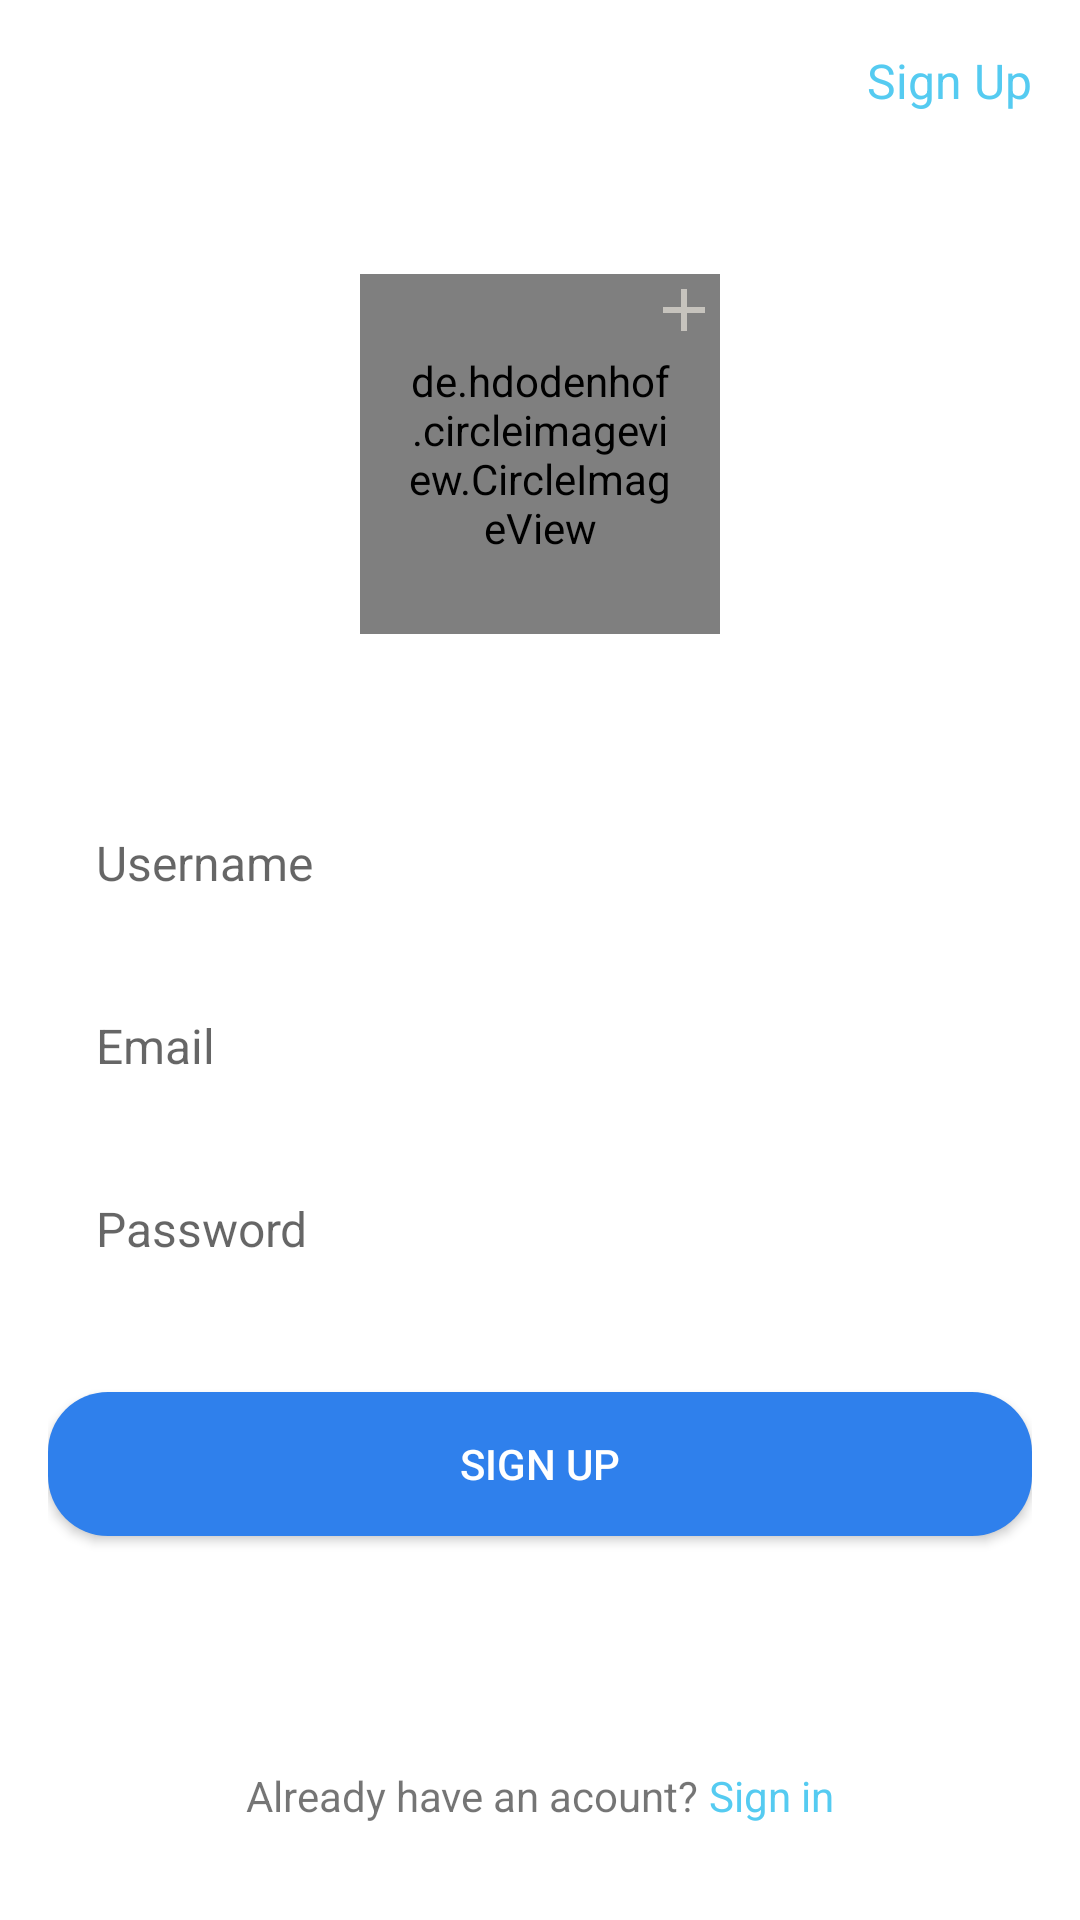

Here is an Android app screen rendered from its layout file. Give the layout XML and the strings, colors and styles it references.
<!-- AndroidManifest.xml: application theme Theme.DOGY.NoActionBar -->
<!-- res/layout/signup.xml -->
<?xml version="1.0" encoding="utf-8"?>
<layout>
    <LinearLayout
        xmlns:android="http://schemas.android.com/apk/res/android"
        android:layout_width="match_parent"
        android:background="@color/white"
        android:orientation="vertical"
        android:layout_height="match_parent"
        xmlns:app="http://schemas.android.com/apk/res-auto">

        <LinearLayout
            app:layout_constraintTop_toTopOf="parent"
            android:layout_width="match_parent"
            android:padding="16dp"
            android:layout_height="wrap_content"
            android:orientation="horizontal">

            <ImageView
                android:foreground="?android:attr/selectableItemBackground"
                android:src="@drawable/back"
                android:id="@+id/back"
                android:padding="8dp"
                android:layout_width="wrap_content"
                android:layout_height="wrap_content"
                />

            <View
                android:layout_width="0dp"
                android:layout_weight="1"
                android:layout_height="1dp"/>

            <TextView
                android:layout_width="wrap_content"
                android:layout_height="wrap_content"
                android:textSize="16sp"
                android:layout_gravity="center_vertical"
                android:text="Sign Up"
                android:textColor="@color/purple_500"/>


        </LinearLayout>

        <androidx.constraintlayout.widget.ConstraintLayout
            android:layout_width="match_parent"
            android:id="@+id/image"
            android:layout_height="0dp"
            android:layout_weight="1">


            <de.hdodenhof.circleimageview.CircleImageView
                app:layout_constraintTop_toTopOf="parent"
                app:layout_constraintBottom_toBottomOf="parent"
                app:layout_constraintStart_toStartOf="parent"
                app:layout_constraintEnd_toEndOf="parent"
                android:id="@+id/user"
                android:foreground="?android:attr/selectableItemBackground"
                android:layout_width="120dp"
                android:scaleType="centerCrop"
                android:layout_height="120dp"
                android:padding="16sp"
                android:src="@drawable/ic_profile_icone"
                />

            <ImageView
                android:layout_width="wrap_content"
                android:layout_height="wrap_content"
                android:src="@drawable/ic_add"
                app:layout_constraintEnd_toEndOf="@+id/user"
                app:layout_constraintTop_toTopOf="@+id/user"/>

        </androidx.constraintlayout.widget.ConstraintLayout>





        <LinearLayout
            android:layout_width="match_parent"
            android:padding="16sp"
            android:layout_height="0dp"
            android:layout_weight="2"
            android:orientation="vertical">

            <EditText
                android:layout_width="match_parent"
                android:hint="Username"
                android:background="@drawable/back_gray_rad20"
                android:textSize="16sp"
                android:id="@+id/username"
                android:inputType="text"
                android:paddingStart="16sp"
                android:paddingEnd="16sp"
                android:layout_height="45dp"/>

            <EditText
                android:textSize="16sp"
                android:background="@drawable/back_gray_rad20"
                android:layout_width="match_parent"
                android:layout_marginTop="16sp"
                android:hint="Email"
                android:inputType="textEmailAddress"
                android:id="@+id/email"
                android:paddingStart="16sp"
                android:paddingEnd="16sp"
                android:layout_height="45dp"/>

            <EditText
                android:layout_width="match_parent"
                android:layout_marginTop="16sp"
                android:hint="Password"
                android:textSize="16sp"
                android:background="@drawable/back_gray_rad20"
                android:inputType="textPassword"
                android:id="@+id/password"
                android:paddingStart="16sp"
                android:paddingEnd="16sp"
                android:layout_height="45dp"/>


            <Button
                android:layout_marginTop="32sp"
                android:background="@drawable/back_purple_rad20dp"
                android:layout_width="match_parent"
                android:id="@+id/signup"
                android:text="Sign Up"
                android:textColor="#FFF"
                android:layout_height="wrap_content"/>

            <View
                android:layout_width="wrap_content"
                android:layout_height="0dp"
                android:layout_weight="1"/>


            <LinearLayout
                android:layout_width="match_parent"
                android:gravity="center_horizontal"
                android:layout_height="wrap_content"
                android:orientation="horizontal">

                <TextView
                    android:layout_marginBottom="16sp"
                    android:gravity="center_horizontal"
                    android:layout_width="wrap_content"
                    android:text="Already have an acount?"
                    android:layout_height="wrap_content"/>

                <TextView
                    android:foreground="?android:attr/selectableItemBackground"
                    android:textColor="@color/purple_500"
                    android:layout_marginBottom="16sp"
                    android:gravity="center_horizontal"
                    android:id="@+id/signin"
                    android:layout_width="wrap_content"
                    android:text=" Sign in"
                    android:layout_height="wrap_content"/>

            </LinearLayout>
        </LinearLayout>






    </LinearLayout>
</layout>
<!-- resources referenced by this layout -->
<resources>
  <color name="purple_500">#55CBF1</color>
  <color name="white">#FFFFFFFF</color>
  <!-- drawable back_purple_rad20dp (drawable) -->
  <?xml version="1.0" encoding="utf-8"?>
  <shape xmlns:android="http://schemas.android.com/apk/res/android">
  
      <solid android:color="@color/purple_700"/>
      <corners android:radius="20sp"/>
  
  </shape>
  <!-- drawable ic_add (drawable) -->
  <vector android:height="24dp" android:tint="#C6C3BD"
      android:viewportHeight="24" android:viewportWidth="24"
      android:width="24dp" xmlns:android="http://schemas.android.com/apk/res/android">
      <path android:fillColor="@android:color/white" android:pathData="M19,13h-6v6h-2v-6H5v-2h6V5h2v6h6v2z"/>
  </vector>
  <style name="Theme.DOGY.NoActionBar">
          <item name="windowActionBar">false</item>
          <item name="windowNoTitle">true</item>
      </style>
  <color name="purple_700">#2F80EC</color>
</resources>
